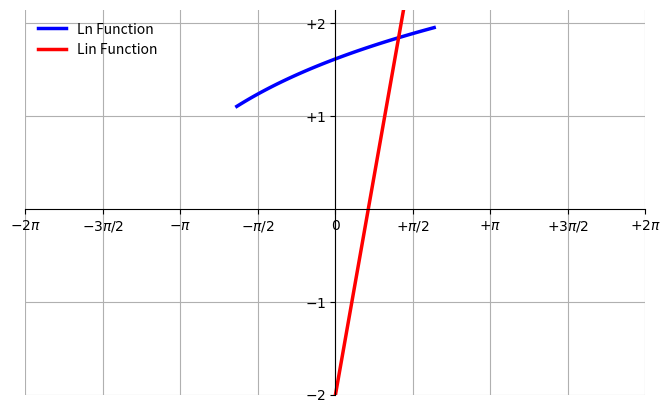

This chart was generated by the following Python code:
import math
import numpy as np
import matplotlib.pyplot as plt
import scipy as sp
from scipy import integrate

"""пункт 1"""
print("______________________________________________________________________________________\n")
print("Создать матрицу 5x5 случайных вещественных чисел, принадлежащих интервалу (0, 2).\n "
      "Транспонировать. Вычислить ее определитель.\n")
A = np.random.rand(5, 5) * 2
A_t = A.transpose()
print(A_t)
print("\n")
res = np.linalg.det(A)
print(res)
print("______________________________________________________________________________________\n")
"""пункт 2"""
print("Создать вектор-столбец и матрицу подходящих размеров. Выполнить умножение матриц.")
v_vert_np = np.array([[1], [2]], int)
print(v_vert_np)
print("\n")
C = np.array([[1, 2, 3, 4]], int)
print(C)
print("\n")
res = np.dot(v_vert_np, C)
print(res)
print("______________________________________________________________________________________\n")

"""пункт 3"""
print("Найти собственные векторы и собственные значения")
A = np.array([[0,-3,-1],[3,8,2],[-7,-15,-3]])
print(A)
vals, vecs = np.linalg.eig(A)
print("Значения=\n", vals)
print("Вектор=\n", vecs)
print("______________________________________________________________________________________\n")

"""пункт 4"""
print("Вычислить интеграл")

result = integrate.quad(lambda x: 1/(1 + math.sqrt(2*x + 1)), 0, 4)

print(result)
print("______________________________________________________________________________________\n")

"""пункт 5"""

print("Вычислить интеграл")

def f(x,y):
      return math.cos(x+y)
def h(x):
    return x

result = integrate.dblquad(f, 0, math.pi/2, lambda x: 0, h)

print(result)

print("______________________________________________________________________________________\n")
"""пункт 6"""
print("Построить в одной системе координат графики функций. \n"
      "Оси координат должны быть подписаны, графики должны быть \n"
      "разного цвета, должна быть выведена легенда.")
# Создание объектов артборда и холста

plt.figure(figsize=(8, 5), dpi=80)
ax = plt.subplot(111)

# Мы решили удалить правую и верхнюю прямоугольные границы
ax.spines['right'].set_color('none')
ax.spines['top'].set_color('none')


# Установить направление данных на координатной оси
 # 0 согласуется с нашей общей декартовой системой координат, 1 - противоположность
ax.xaxis.set_ticks_position('bottom')
ax.spines['bottom'].set_position(('data', 0))
ax.yaxis.set_ticks_position('left')
ax.spines['left'].set_position(('data', 0))


# Подготовить данные, использовать распаковку последовательности

X = np.linspace(-2, 2)

C = np.log(X + 5)
L = 3*X-2

plt.plot(X, C, color="blue", linewidth=2.5, linestyle="-", label="Ln Function")
plt.plot(X, L, color="red", linewidth=2.5, linestyle="-", label="Lin Function")



plt.xlim(X.min() * 1.1, X.max() * 1.1)

# Изменить метку на оси координат
plt.xticks([-2*np.pi, -3*np.pi / 2, -np.pi, -np.pi / 2, 0, np.pi / 2, np.pi, 3*np.pi / 2, 2*np.pi ],
           [r'$-2\pi$', r'$-3\pi/2$', r'$-\pi$', r'$-\pi/2$', r'$0$', r'$+\pi/2$', r'$+\pi$', r'$+3 \pi/2$', r'$+ 2\pi$' ])

plt.ylim(C.min() * 1.1, C.max() * 1.1)
plt.yticks([-2, -1, +1, +2],
           [r'$-2$', r'$-1$', r'$+1$', r'$+2$'])




plt.legend(loc='upper left', frameon=False)
plt.grid()
plt.show()